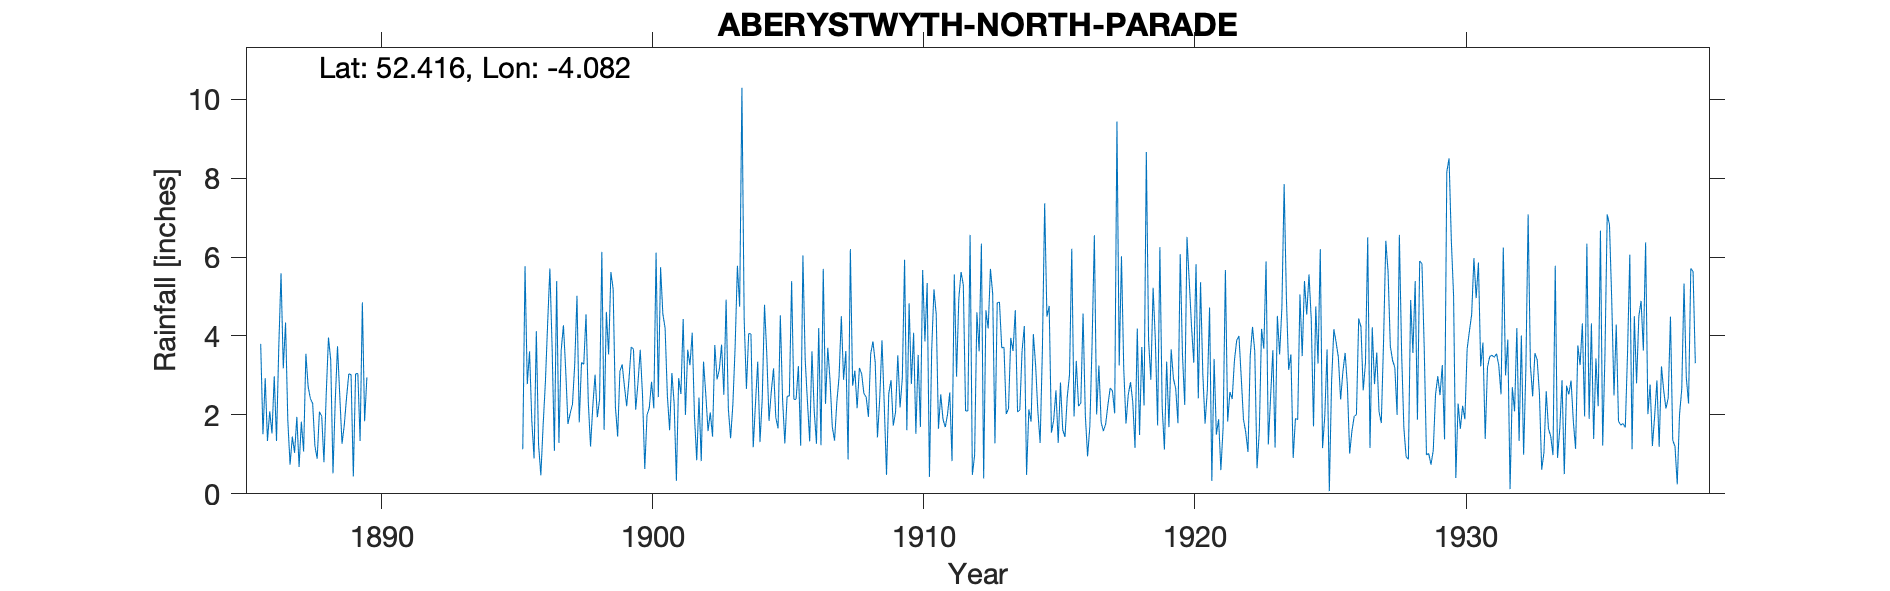

Source data for this figure (header and first rows):
ABERYSTWYTH-NORTH-PARADE, , , , , , , , , , , , , , , , , , , , , , , 
Grid ref, SN585818, Long, -4.082, Lat, 52.42, Elevation, 20, ft, , , , , , , , , , , , , , , 
Station no, 4127, , , , , , , , , , , , , , , , , , , , , , 
, 1880, 1881, 1882, 1883, 1884, 1885, 1886, 1887, 1888, 1889, 1890, 1891, 1892, 1893, 1894, 1895, 1896, 1897, 1898, 1899, 1900, 1901, 1902
January, , , , , , , 3.8, 1.86, 1.21, 1.27, , , , , , , 1.85, 1.29, 4.55, 5.19, 3.65, 2.49, 1.96
February, , , , , , , 1.51, 0.74, 0.89, 1.74, , , , , , , 0.9, 3.63, 2.33, 2.21, 2.51, 1.61, 0.85
March, , , , , , , 2.93, 1.45, 2.08, 2.44, , , , , , , 4.12, 4.27, 1.2, 1.45, 0.63, 3.06, 2.44
April, , , , , , , 1.34, 1.04, 1.97, 3.04, , , , , , , 1.24, 3.14, 2.22, 3.11, 2, 2.29, 0.83
May, , , , , , , 2.09, 1.95, 0.8, 3.02, , , , , , , 0.47, 1.77, 3.02, 3.28, 2.18, 0.33, 3.35
June, , , , , , , 1.53, 0.68, 2.52, 0.44, , , , , , , 1.72, 2.04, 1.94, 2.72, 2.84, 2.93, 2.53
July, , , , , , , 2.98, 1.83, 3.96, 3.04, , , , , , , 2.81, 2.27, 2.39, 2.22, 2.17, 2.53, 1.59
August, , , , , , , 1.34, 1.07, 3.39, 3.05, , , , , , , 4.3, 3.29, 6.13, 2.89, 6.11, 4.43, 2.06
September, , , , , , , 3.71, 3.55, 0.52, 1.34, , , , , , 1.13, 5.71, 5.02, 1.62, 3.72, 2.45, 2, 1.45
October, , , , , , , 5.59, 2.72, 2.36, 4.85, , , , , , 5.77, 3.68, 1.81, 4.61, 3.66, 5.74, 3.65, 3.77
November, , , , , , , 3.18, 2.41, 3.74, 1.84, , , , , , 2.78, 1.09, 3.33, 3.53, 2.13, 4.56, 3.26, 2.9
December, , , , , , , 4.34, 2.29, 2.49, 2.95, , , , , , 3.61, 5.39, 3.28, 5.62, 2.82, 4.2, 4.08, 3.15
Total, , , , , , , 34.34, 21.59, 25.93, 29.02, , , , , , , 33.28, 35.14, 39.16, 35.4, 39.04, 32.66, 26.88
1919 Oct IDR, , , , , , , , , , , , , , , , , , , , , , , 
